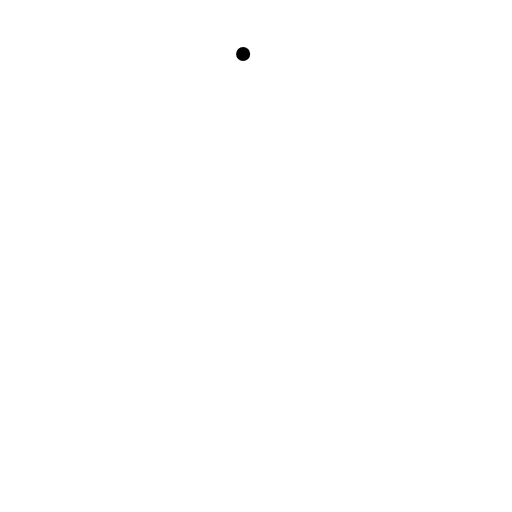
t = 0.00 s
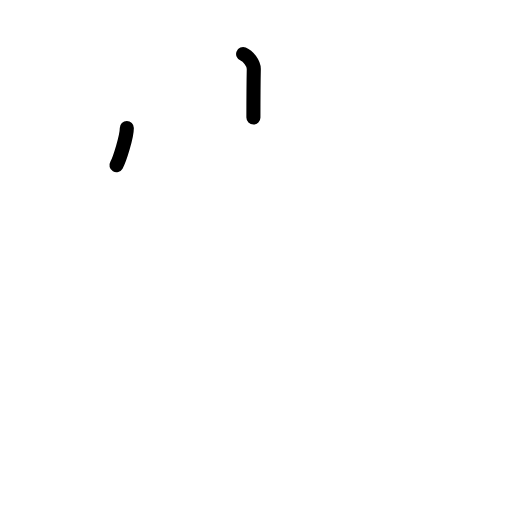
t = 1.50 s
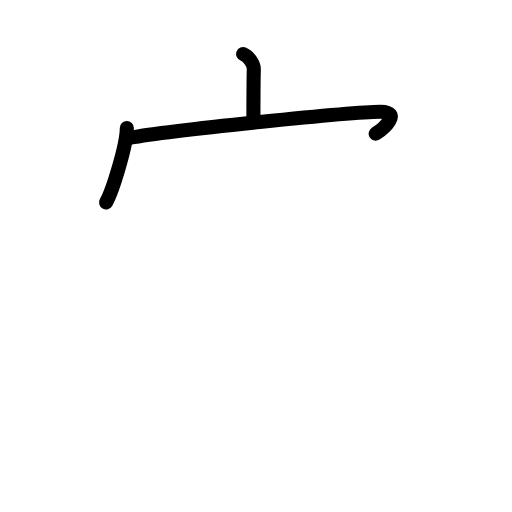
t = 2.75 s
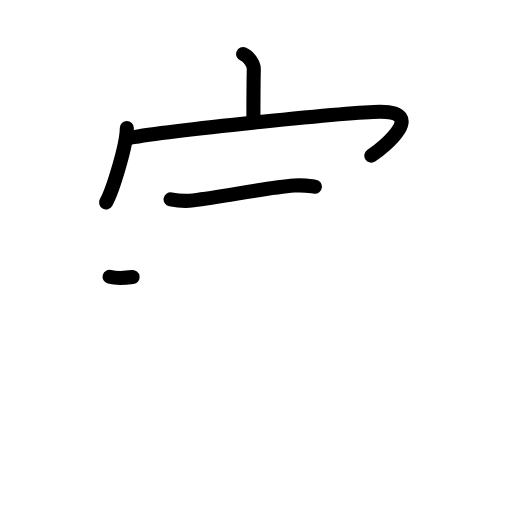
t = 4.17 s
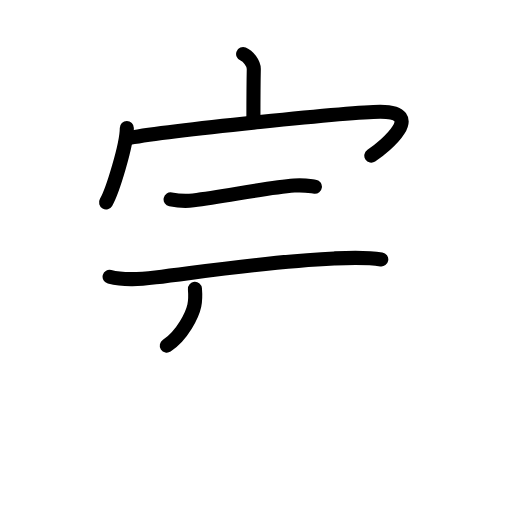
t = 5.63 s
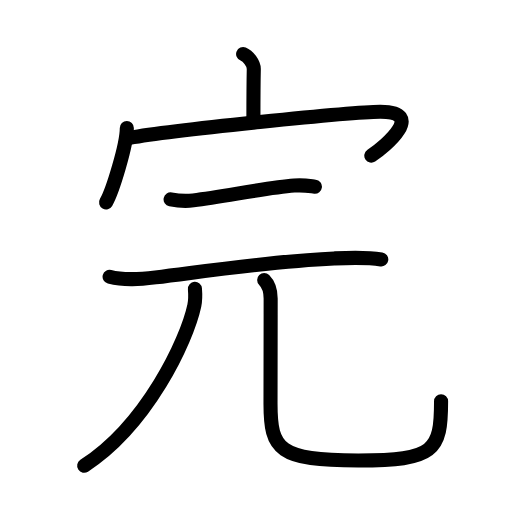
t = 7.00 s

The animated SVG that drew these frames (rendered in a browser with its animation timeline set to each time). Animation: 23 SMIL elements (animate=23); one cycle of 7.00 s.

<?xml version="1.0" encoding="UTF-8"?>
<!--
AniKanjiVG is licensed by CC-BY-SA Paul C. Sommerhoff (https://bitbucket.org/sommerhoff/anikanjivg).
AniKanjiVG uses KanjiVG which is licensed by CC-BY-SA Ulrich Apel (http://kanjivg.tagaini.net).
See also http://creativecommons.org/licenses/by-sa/3.0/
-->
<svg xmlns:kvg='http://kanjivg.tagaini.net' xmlns='http://www.w3.org/2000/svg' width='109' height='109' viewBox='0 0 109 109' style='fill:none;stroke:#000000;stroke-width:3;stroke-linecap:round;stroke-linejoin:round;' id="kvg:kanji_05b8c"><g id="kvg:05b8c" kvg:element="完"><g id="kvg:05b8c-g1" kvg:element="宀" kvg:position="top" kvg:radical="general"><path id="kvg:05b8c-s1" kvg:type="㇑a" d="M51.76,11.5c1.05,0.42,2.3,2,2.27,3.22c-0.08,3.82-0.08,6.83-0.08,10.31"><animate attributeName="d" begin="0.0s" dur="0.5s" from="M51.76,11.5C51.76,11.5,51.76,11.5,51.76,11.5" to="M51.76,11.5c1.05,0.42,2.3,2,2.27,3.22" />
<animate attributeName="d" begin="0.5s" dur="0.5s" from="M51.76,11.5c1.05,0.42,2.3,2,2.27,3.22c0,0,0,0,0,0,0" to="M51.76,11.5c1.05,0.42,2.3,2,2.27,3.22c-0.08,3.82-0.08,6.83-0.08,10.31" />
</path>
<g id="kvg:05b8c-g2" kvg:element="冖"><path id="kvg:05b8c-s2" kvg:type="㇔" d="M27,27.25c0,3.58-3.04,13.44-4.42,15.83"><animate attributeName="d" begin="1.0s" dur="1.0s" from="M27,27.25C27,27.25,27,27.25,27,27.25" to="M27,27.25c0,3.58-3.04,13.44-4.42,15.83" />
<animate attributeName="d" begin="0s" dur="1.0s" from="M-100,-100" to="M-100,-100" />
</path>
<path id="kvg:05b8c-s3" kvg:type="㇖b" d="M27.6,29.35c8.9-1.6,47.15-5.53,53.31-5.56c9.85-0.04,1.22,7.34-1.86,9.35"><animate attributeName="d" begin="2.0s" dur="0.5s" from="M27.6,29.35C27.6,29.35,27.6,29.35,27.6,29.35" to="M27.6,29.35c8.9-1.6,47.15-5.53,53.31-5.56" />
<animate attributeName="d" begin="2.5s" dur="0.5s" from="M27.6,29.35c8.9-1.6,47.15-5.53,53.31-5.56c0,0,0,0,0,0,0" to="M27.6,29.35c8.9-1.6,47.15-5.53,53.31-5.56c9.85-0.04,1.22,7.34-1.86,9.35" />
<animate attributeName="d" begin="0s" dur="2.0s" from="M-100,-100" to="M-100,-100" />
</path>
</g>
</g>
<g id="kvg:05b8c-g3" kvg:element="元" kvg:position="bottom" kvg:phon="元"><g id="kvg:05b8c-g4" kvg:element="二" kvg:position="top"><path id="kvg:05b8c-s4" kvg:type="㇐" d="M36.32,42.43c1.56,0.32,3.58,0.39,4.83,0.23c7.1-0.91,15.48-2.66,21.48-3.15c2.08-0.17,3.36,0.11,4.41,0.23"><animate attributeName="d" begin="3.0s" dur="0.3333333333333333s" from="M36.32,42.43C36.32,42.43,36.32,42.43,36.32,42.43" to="M36.32,42.43c1.56,0.32,3.58,0.39,4.83,0.23" />
<animate attributeName="d" begin="3.3333333333333335s" dur="0.3333333333333333s" from="M36.32,42.43c1.56,0.32,3.58,0.39,4.83,0.23c0,0,0,0,0,0,0" to="M36.32,42.43c1.56,0.32,3.58,0.39,4.83,0.23c7.1-0.91,15.48-2.66,21.48-3.15" />
<animate attributeName="d" begin="3.6666666666666665s" dur="0.3333333333333333s" from="M36.32,42.43c1.56,0.32,3.58,0.39,4.83,0.23c7.1-0.91,15.48-2.66,21.48-3.15c0,0,0,0,0,0,0" to="M36.32,42.43c1.56,0.32,3.58,0.39,4.83,0.23c7.1-0.91,15.48-2.66,21.48-3.15c2.08-0.17,3.36,0.11,4.41,0.23" />
<animate attributeName="d" begin="0s" dur="3.0s" from="M-100,-100" to="M-100,-100" />
</path>
<path id="kvg:05b8c-s5" kvg:type="㇐" d="M23.33,58.92c3.24,0.85,6.54,0.53,9.79,0.13c12.16-1.51,24.75-3.43,38.02-4.03c3.36-0.15,6.69-0.31,10.03,0.21"><animate attributeName="d" begin="4.0s" dur="0.3333333333333333s" from="M23.33,58.92C23.33,58.92,23.33,58.92,23.33,58.92" to="M23.33,58.92c3.24,0.85,6.54,0.53,9.79,0.13" />
<animate attributeName="d" begin="4.333333333333333s" dur="0.3333333333333333s" from="M23.33,58.92c3.24,0.85,6.54,0.53,9.79,0.13c0,0,0,0,0,0,0" to="M23.33,58.92c3.24,0.85,6.54,0.53,9.79,0.13c12.16-1.51,24.75-3.43,38.02-4.03" />
<animate attributeName="d" begin="4.666666666666667s" dur="0.3333333333333333s" from="M23.33,58.92c3.24,0.85,6.54,0.53,9.79,0.13c12.16-1.51,24.75-3.43,38.02-4.03c0,0,0,0,0,0,0" to="M23.33,58.92c3.24,0.85,6.54,0.53,9.79,0.13c12.16-1.51,24.75-3.43,38.02-4.03c3.36-0.15,6.69-0.31,10.03,0.21" />
<animate attributeName="d" begin="0s" dur="4.0s" from="M-100,-100" to="M-100,-100" />
</path>
</g>
<g id="kvg:05b8c-g5" kvg:element="儿" kvg:original="八" kvg:position="bottom"><g id="kvg:05b8c-g6" kvg:element="丿"><path id="kvg:05b8c-s6" kvg:type="㇒" d="M41.5,61.5c0.07,0.89,0.14,2.29-0.13,3.56c-1.61,7.51-10.08,25.44-23.45,34.1"><animate attributeName="d" begin="5.0s" dur="0.5s" from="M41.5,61.5C41.5,61.5,41.5,61.5,41.5,61.5" to="M41.5,61.5c0.07,0.89,0.14,2.29-0.13,3.56" />
<animate attributeName="d" begin="5.5s" dur="0.5s" from="M41.5,61.5c0.07,0.89,0.14,2.29-0.13,3.56c0,0,0,0,0,0,0" to="M41.5,61.5c0.07,0.89,0.14,2.29-0.13,3.56c-1.61,7.51-10.08,25.44-23.45,34.1" />
<animate attributeName="d" begin="0s" dur="5.0s" from="M-100,-100" to="M-100,-100" />
</path>
</g>
<path id="kvg:05b8c-s7" kvg:type="㇟" d="M56.24,59.62c1.01,1.01,1.38,2.63,1.38,3.93c0,8.19-0.03,16.89-0.03,22.45c0,9.75,1.79,12.03,18.67,12.03c16.25,0,17.64-2.03,17.64-12.62"><animate attributeName="d" begin="6.0s" dur="0.25s" from="M56.24,59.62C56.24,59.62,56.24,59.62,56.24,59.62" to="M56.24,59.62c1.01,1.01,1.38,2.63,1.38,3.93" />
<animate attributeName="d" begin="6.25s" dur="0.25s" from="M56.24,59.62c1.01,1.01,1.38,2.63,1.38,3.93c0,0,0,0,0,0,0" to="M56.24,59.62c1.01,1.01,1.38,2.63,1.38,3.93c0,8.19-0.03,16.89-0.03,22.45" />
<animate attributeName="d" begin="6.5s" dur="0.25s" from="M56.24,59.62c1.01,1.01,1.38,2.63,1.38,3.93c0,8.19-0.03,16.89-0.03,22.45c0,0,0,0,0,0,0" to="M56.24,59.62c1.01,1.01,1.38,2.63,1.38,3.93c0,8.19-0.03,16.89-0.03,22.45c0,9.75,1.79,12.03,18.67,12.03" />
<animate attributeName="d" begin="6.75s" dur="0.25s" from="M56.24,59.62c1.01,1.01,1.38,2.63,1.38,3.93c0,8.19-0.03,16.89-0.03,22.45c0,9.75,1.79,12.03,18.67,12.03c0,0,0,0,0,0,0" to="M56.24,59.62c1.01,1.01,1.38,2.63,1.38,3.93c0,8.19-0.03,16.89-0.03,22.45c0,9.75,1.79,12.03,18.67,12.03c16.25,0,17.64-2.03,17.64-12.62" />
<animate attributeName="d" begin="0s" dur="6.0s" from="M-100,-100" to="M-100,-100" />
</path>
</g>
</g>
</g>
</svg>
